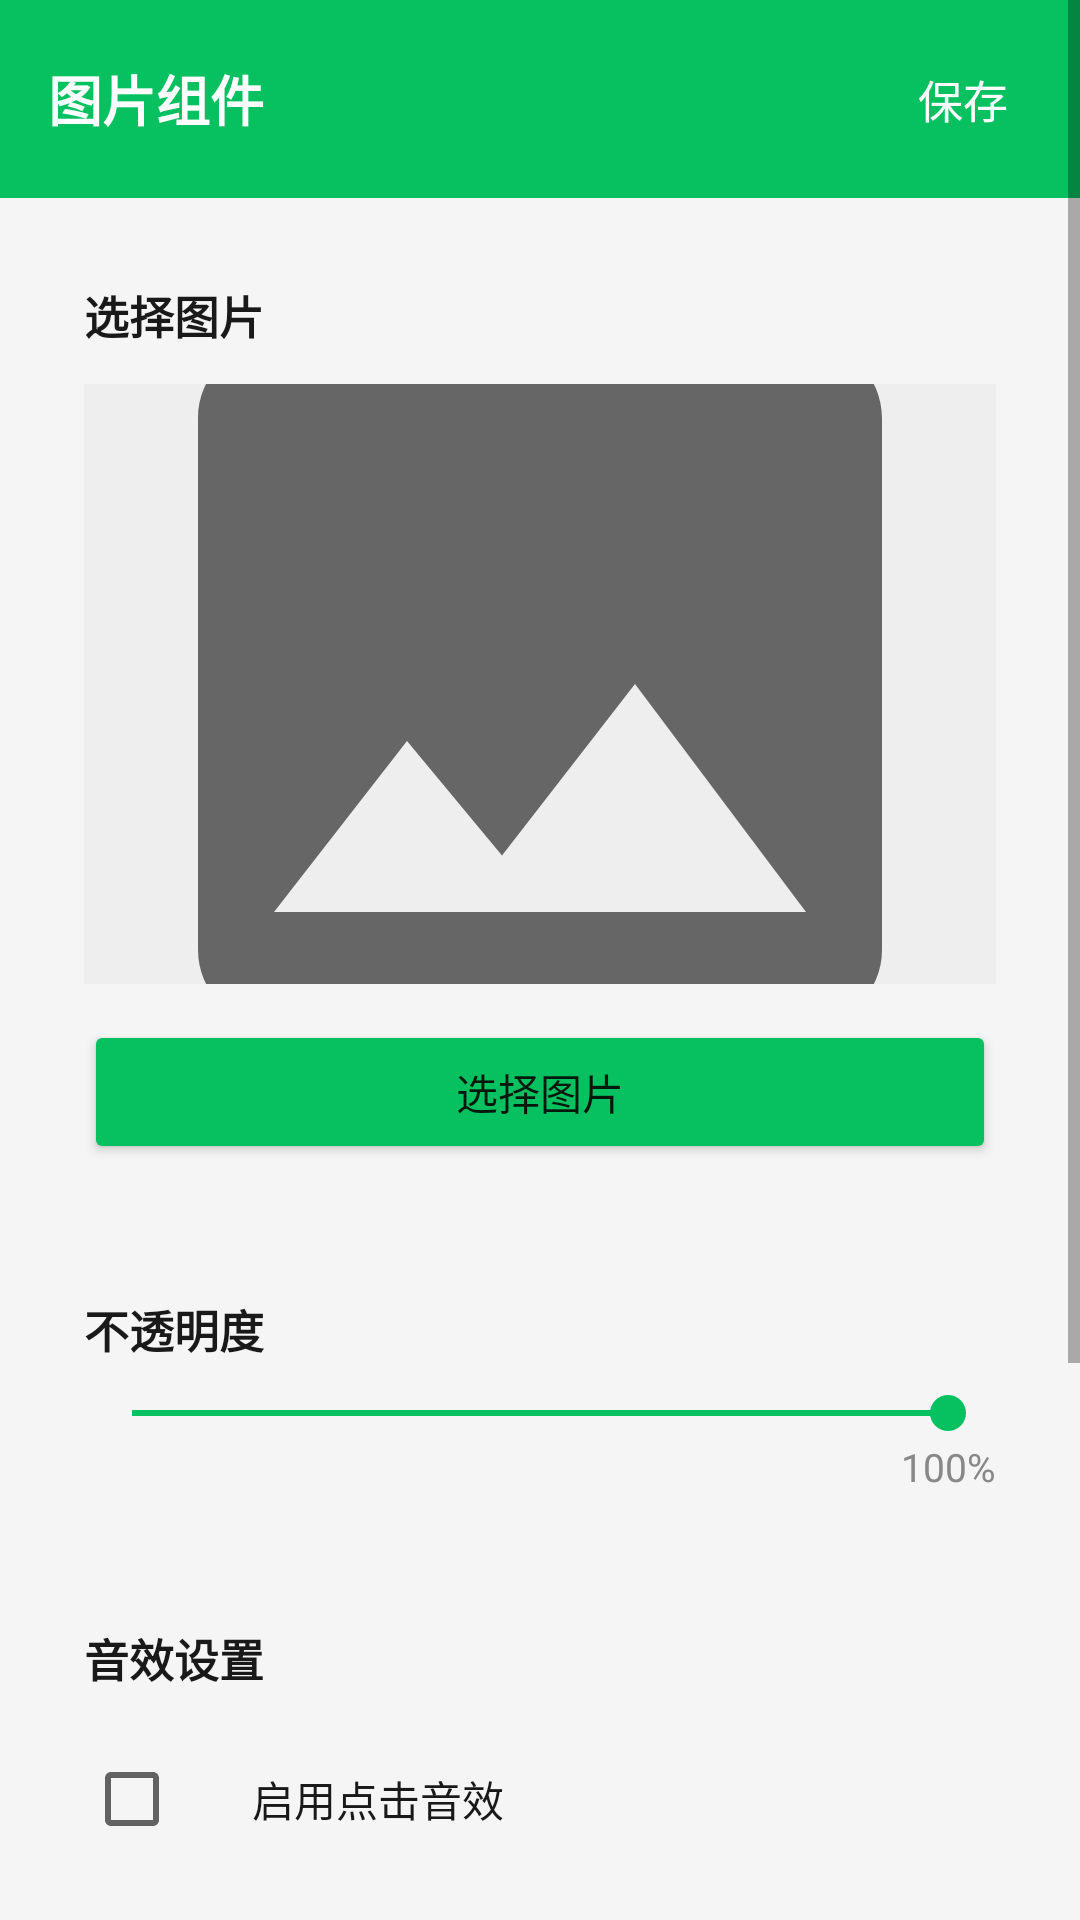

Here is an Android app screen rendered from its layout file. Give the layout XML and the strings, colors and styles it references.
<!-- AndroidManifest.xml: application theme Theme.WidgetTool -->
<!-- res/layout/activity_image_widget_edit.xml -->
<?xml version="1.0" encoding="utf-8"?>
<ScrollView xmlns:android="http://schemas.android.com/apk/res/android"
    android:layout_width="match_parent"
    android:layout_height="match_parent"
    android:background="@color/background"
    android:fillViewport="true">

    <LinearLayout
        android:layout_width="match_parent"
        android:layout_height="wrap_content"
        android:orientation="vertical">

        <LinearLayout
            android:layout_width="match_parent"
            android:layout_height="wrap_content"
            android:background="@color/primary"
            android:orientation="horizontal"
            android:gravity="center_vertical"
            android:paddingHorizontal="16dp"
            android:paddingVertical="14dp">

            <TextView
                android:id="@+id/tvTitle"
                android:layout_width="0dp"
                android:layout_height="wrap_content"
                android:layout_weight="1"
                android:text="@string/image_widget"
                style="@style/TopBarTitle" />

            <TextView
                android:id="@+id/btnSave"
                android:layout_width="wrap_content"
                android:layout_height="wrap_content"
                android:text="@string/save"
                android:textColor="@color/white"
                android:textSize="15sp"
                android:padding="8dp"
                android:background="?attr/selectableItemBackgroundBorderless" />

        </LinearLayout>

        <LinearLayout
            android:layout_width="match_parent"
            android:layout_height="wrap_content"
            android:orientation="vertical"
            android:layout_margin="12dp"
            android:background="@drawable/widget_card_bg"
            android:padding="16dp">

            <TextView
                android:layout_width="wrap_content"
                android:layout_height="wrap_content"
                android:text="@string/select_image"
                android:textSize="15sp"
                android:textColor="@color/text_primary"
                android:textStyle="bold" />

            <ImageView
                android:id="@+id/ivPreview"
                android:layout_width="match_parent"
                android:layout_height="200dp"
                android:layout_marginTop="12dp"
                android:background="#EEEEEE"
                android:scaleType="centerCrop"
                android:src="@drawable/ic_image" />

            <Button
                android:id="@+id/btnSelectImage"
                android:layout_width="match_parent"
                android:layout_height="wrap_content"
                android:text="@string/select_image"
                android:layout_marginTop="12dp"
                android:backgroundTint="@color/primary" />

        </LinearLayout>

        <LinearLayout
            android:layout_width="match_parent"
            android:layout_height="wrap_content"
            android:orientation="vertical"
            android:layout_marginHorizontal="12dp"
            android:layout_marginBottom="12dp"
            android:background="@drawable/widget_card_bg"
            android:padding="16dp">

            <TextView
                android:layout_width="wrap_content"
                android:layout_height="wrap_content"
                android:text="@string/opacity"
                android:textSize="15sp"
                android:textColor="@color/text_primary"
                android:textStyle="bold" />

            <SeekBar
                android:id="@+id/sbOpacity"
                android:layout_width="match_parent"
                android:layout_height="wrap_content"
                android:layout_marginTop="8dp"
                android:max="100"
                android:progress="100" />

            <TextView
                android:id="@+id/tvOpacityValue"
                android:layout_width="wrap_content"
                android:layout_height="wrap_content"
                android:text="100%"
                android:textSize="13sp"
                android:textColor="@color/text_secondary"
                android:layout_gravity="end" />

        </LinearLayout>

        <LinearLayout
            android:layout_width="match_parent"
            android:layout_height="wrap_content"
            android:orientation="vertical"
            android:layout_marginHorizontal="12dp"
            android:layout_marginBottom="12dp"
            android:background="@drawable/widget_card_bg"
            android:padding="16dp">

            <TextView
                android:layout_width="wrap_content"
                android:layout_height="wrap_content"
                android:text="@string/sound_settings"
                android:textSize="15sp"
                android:textColor="@color/text_primary"
                android:textStyle="bold" />

            <LinearLayout
                android:layout_width="match_parent"
                android:layout_height="wrap_content"
                android:orientation="horizontal"
                android:layout_marginTop="12dp"
                android:gravity="center_vertical">

                <CheckBox
                    android:id="@+id/cbSoundEnabled"
                    android:layout_width="wrap_content"
                    android:layout_height="wrap_content"
                    android:checked="false" />

                <TextView
                    android:layout_width="wrap_content"
                    android:layout_height="wrap_content"
                    android:text="启用点击音效"
                    android:textSize="14sp"
                    android:textColor="@color/text_primary"
                    android:layout_marginStart="8dp" />

            </LinearLayout>

            <LinearLayout
                android:id="@+id/layoutSoundOptions"
                android:layout_width="match_parent"
                android:layout_height="wrap_content"
                android:orientation="vertical"
                android:layout_marginTop="12dp"
                android:visibility="gone">

                <RadioGroup
                    android:id="@+id/rgSoundType"
                    android:layout_width="match_parent"
                    android:layout_height="wrap_content"
                    android:orientation="horizontal">

                    <RadioButton
                        android:id="@+id/rbDefaultSound"
                        android:layout_width="wrap_content"
                        android:layout_height="wrap_content"
                        android:text="@string/default_sound"
                        android:checked="true"
                        android:layout_marginEnd="16dp" />

                    <RadioButton
                        android:id="@+id/rbCustomSound"
                        android:layout_width="wrap_content"
                        android:layout_height="wrap_content"
                        android:text="@string/custom_sound" />

                </RadioGroup>

                <LinearLayout
                    android:id="@+id/layoutCustomSound"
                    android:layout_width="match_parent"
                    android:layout_height="wrap_content"
                    android:orientation="vertical"
                    android:layout_marginTop="8dp"
                    android:visibility="gone">

                    <TextView
                        android:id="@+id/tvSelectedSound"
                        android:layout_width="match_parent"
                        android:layout_height="wrap_content"
                        android:text="未选择音效"
                        android:textSize="13sp"
                        android:textColor="@color/text_secondary"
                        android:padding="10dp"
                        android:background="@drawable/widget_card_bg"
                        android:maxLines="1"
                        android:ellipsize="end" />

                    <Button
                        android:id="@+id/btnSelectSound"
                        android:layout_width="match_parent"
                        android:layout_height="wrap_content"
                        android:text="@string/select_sound"
                        android:layout_marginTop="8dp"
                        android:backgroundTint="@color/primary" />

                </LinearLayout>

            </LinearLayout>

        </LinearLayout>

        <LinearLayout
            android:layout_width="match_parent"
            android:layout_height="wrap_content"
            android:orientation="vertical"
            android:layout_marginHorizontal="12dp"
            android:layout_marginBottom="24dp"
            android:background="@drawable/widget_card_bg"
            android:padding="16dp">

            <TextView
                android:layout_width="wrap_content"
                android:layout_height="wrap_content"
                android:text="@string/click_action"
                android:textSize="15sp"
                android:textColor="@color/text_primary"
                android:textStyle="bold" />

            <RadioGroup
                android:id="@+id/rgClickAction"
                android:layout_width="match_parent"
                android:layout_height="wrap_content"
                android:layout_marginTop="12dp"
                android:orientation="vertical">

                <RadioButton
                    android:id="@+id/rbNoAction"
                    android:layout_width="wrap_content"
                    android:layout_height="wrap_content"
                    android:text="@string/no_action"
                    android:checked="true" />

                <RadioButton
                    android:id="@+id/rbOpenApp"
                    android:layout_width="wrap_content"
                    android:layout_height="wrap_content"
                    android:text="@string/open_app"
                    android:layout_marginTop="8dp" />

                <RadioButton
                    android:id="@+id/rbOpenUrl"
                    android:layout_width="wrap_content"
                    android:layout_height="wrap_content"
                    android:text="@string/open_url"
                    android:layout_marginTop="8dp" />

            </RadioGroup>

            <LinearLayout
                android:id="@+id/layoutOpenApp"
                android:layout_width="match_parent"
                android:layout_height="wrap_content"
                android:orientation="vertical"
                android:layout_marginTop="12dp"
                android:visibility="gone">

                <TextView
                    android:id="@+id/tvSelectedApp"
                    android:layout_width="match_parent"
                    android:layout_height="wrap_content"
                    android:text="@string/no_app_selected"
                    android:textSize="14sp"
                    android:textColor="@color/text_secondary"
                    android:padding="12dp"
                    android:background="@drawable/widget_card_bg" />

                <Button
                    android:id="@+id/btnSelectApp"
                    android:layout_width="match_parent"
                    android:layout_height="wrap_content"
                    android:text="@string/select_app"
                    android:layout_marginTop="8dp"
                    android:backgroundTint="@color/primary" />

            </LinearLayout>

            <EditText
                android:id="@+id/etOpenUrl"
                android:layout_width="match_parent"
                android:layout_height="wrap_content"
                android:hint="网页URL"
                android:layout_marginTop="8dp"
                android:visibility="gone"
                android:inputType="textUri" />

        </LinearLayout>

    </LinearLayout>

</ScrollView>
<!-- resources referenced by this layout -->
<resources>
  <color name="background">#F5F5F5</color>
  <color name="primary">#07C160</color>
  <color name="text_primary">#191919</color>
  <color name="text_secondary">#888888</color>
  <color name="white">#FFFFFF</color>
  <!-- drawable ic_image (drawable) -->
  <?xml version="1.0" encoding="utf-8"?>
  <vector xmlns:android="http://schemas.android.com/apk/res/android"
      android:width="24dp"
      android:height="24dp"
      android:viewportWidth="24"
      android:viewportHeight="24">
      <path
          android:fillColor="#666666"
          android:pathData="M21,19V5c0,-1.1 -0.9,-2 -2,-2H5C3.9,3 3,3.9 3,5v14c0,1.1 0.9,2 2,2h14C20.1,21 21,20.1 21,19zM8.5,13.5l2.5,3.01L14.5,12l4.5,6H5L8.5,13.5z" />
  </vector>
  <string name="click_action">点击动作</string>
  <string name="custom_sound">自定义音效</string>
  <string name="default_sound">默认音效</string>
  <string name="image_widget">图片组件</string>
  <string name="no_action">无动作</string>
  <string name="no_app_selected">未选择应用</string>
  <string name="opacity">不透明度</string>
  <string name="open_app">打开应用</string>
  <string name="open_url">打开网页</string>
  <string name="save">保存</string>
  <string name="select_app">选择应用</string>
  <string name="select_image">选择图片</string>
  <string name="select_sound">选择音效</string>
  <string name="sound_settings">音效设置</string>
  <style name="TopBarTitle">
          <item name="android:textSize">18sp</item>
          <item name="android:textColor">@color/white</item>
          <item name="android:textStyle">bold</item>
      </style>
  <style name="Theme.WidgetTool" parent="Theme.MaterialComponents.Light.NoActionBar">
          <item name="colorPrimary">@color/primary</item>
          <item name="colorPrimaryDark">@color/primary_dark</item>
          <item name="colorAccent">@color/primary</item>
          <item name="android:windowBackground">@color/background</item>
          <item name="android:statusBarColor">@color/primary</item>
          <item name="android:windowLightStatusBar" tools:targetApi="m">false</item>
      </style>
  <color name="primary_dark">#06AD56</color>
</resources>
